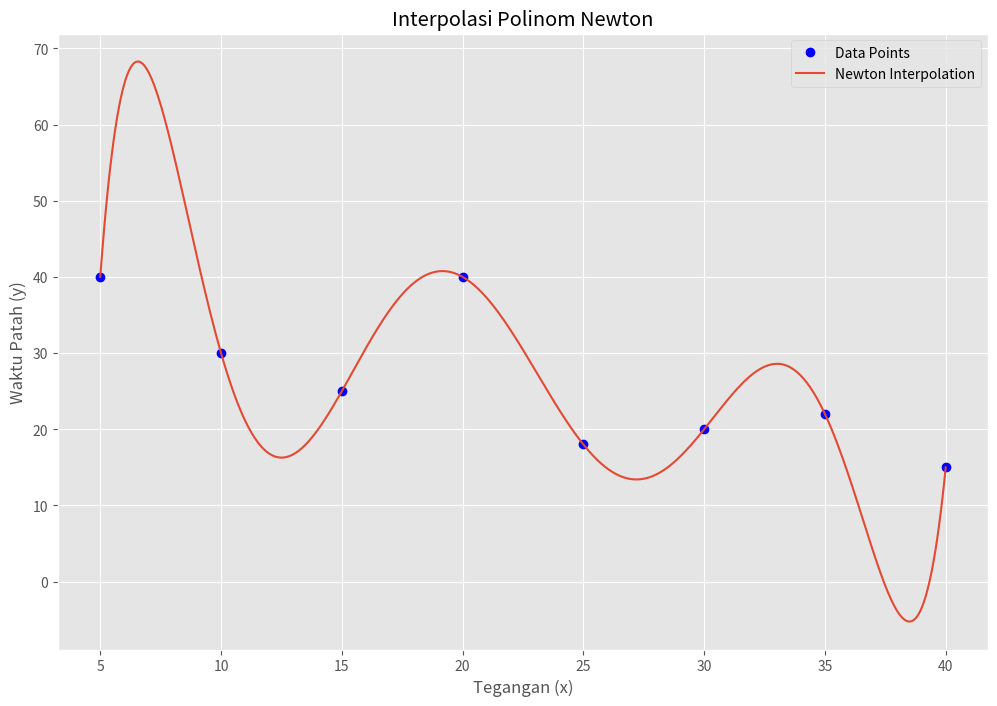

Reproduce this figure in Python.
import numpy as np
import matplotlib.pyplot as plt

plt.style.use('ggplot')

def divided_diff(x, y):
    '''
    function to calculate the divided
    differences table
    '''
    n = len(y)
    coef = np.zeros([n, n])
    # the first column is y
    coef[:,0] = y
    
    for j in range(1,n):
        for i in range(n-j):
            coef[i][j] = (coef[i+1][j-1] - coef[i][j-1]) / (x[i+j]-x[i])
            
    return coef

def newton_poly(coef, x_data, x):
    '''
    evaluate the newton polynomial 
    at x
    '''
    n = len(x_data) - 1 
    p = coef[n]
    for k in range(1,n+1):
        p = coef[n-k] + (x - x_data[n-k])*p
    return p

# Data yang diberikan
x = np.array([5, 10, 15, 20, 25, 30, 35, 40])
y = np.array([40, 30, 25, 40, 18, 20, 22, 15])

# Menghitung koefisien divided differences
coef = divided_diff(x, y)[0, :]

# Menggunakan rentang x_new dari 5 hingga 40
x_new = np.linspace(5, 40, 500)
y_new = newton_poly(coef, x, x_new)

# Plot hasil interpolasi
plt.figure(figsize=(12, 8))
plt.plot(x, y, 'bo', label='Data Points')
plt.plot(x_new, y_new, label='Newton Interpolation')
plt.xlabel('Tegangan (x)')
plt.ylabel('Waktu Patah (y)')
plt.title('Interpolasi Polinom Newton')
plt.legend()
plt.grid(True)
plt.show()
